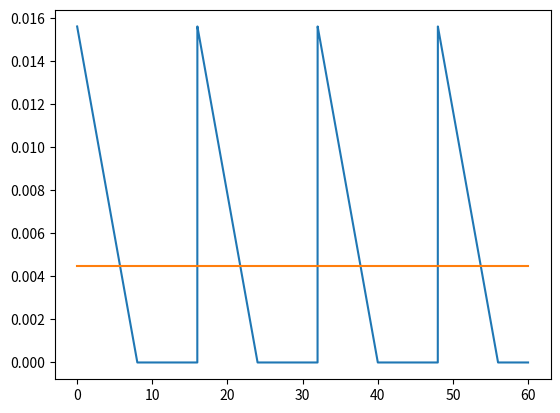

Recreate this plot in Python.
# Thrust vs. Burn Time for 0.25 N-s impulse requirement 
import numpy as np
import matplotlib.pyplot as plt

t = np.linspace(0, 60, 6001)

req_impulse = 0.25  # N-s
max_time = 56  # Seconds
min_const_thrust = req_impulse/max_time  # N

num_thrust_pulses = 4
thrust_pulse_impulse = req_impulse/num_thrust_pulses  # This is equivalent to the area under the curve
max_inlet_pres = 60  # Maximum nozzle inlet pressure (psi), which would actually be the maximum plenum pressure
min_inlet_pres = 30  # MInimum nozzle inlet pressure (psi)

pulse_startstop_times = np.linspace(0, max_time, 2*num_thrust_pulses)
pulse_startstop_times = np.append(pulse_startstop_times, [60])

# Assume pulses decrease linearly in thrust over time (triangular pulse)
thrust_pulse_duration = max_time/(2*num_thrust_pulses-1)  # Assuming plenum refil is equal in time to pulse duration
max_pulse_thrust = 2*thrust_pulse_impulse/thrust_pulse_duration  # The "height" of the pulse triangle

pulse_thrust = []
n = 0
for i in t:
    if n < num_thrust_pulses:
        if i >= pulse_startstop_times[2*n] and i < pulse_startstop_times[2*n+1]:
            pulse_thrust.append( i*(-max_pulse_thrust/thrust_pulse_duration) + max_pulse_thrust*(2*n+1))
        elif i >= pulse_startstop_times[2*n+1] and i < pulse_startstop_times[2*n+2]:
            pulse_thrust.append(0)
        else:
            n += 1
            pulse_thrust.append( i*(-max_pulse_thrust/thrust_pulse_duration) + max_pulse_thrust*(2*n+1))  # To catch the top of the new thrust curve at the beginning of each pulse

pulse_thrust[-1] = 0

plt.plot(t, pulse_thrust)
plt.plot([t[0], t[-1]], [min_const_thrust, min_const_thrust])
plt.show()